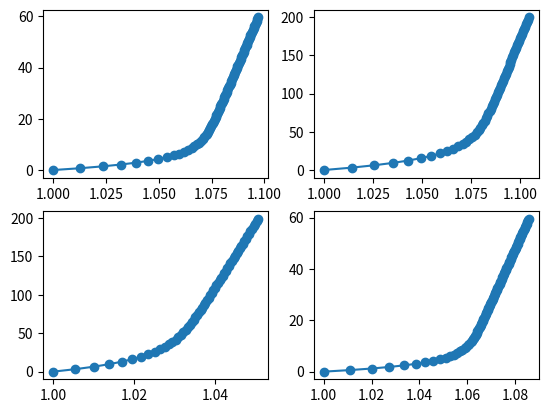
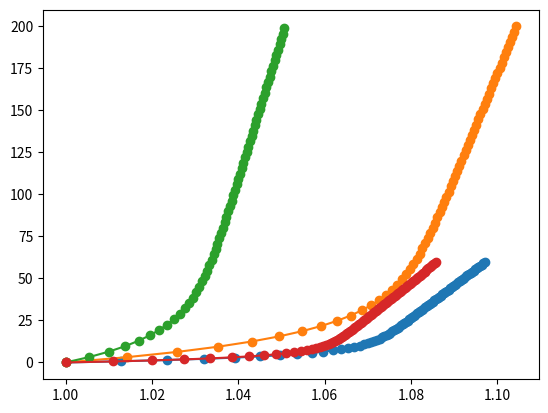

The matplotlib source for these figures, in order:
import numpy as np
import math
import matplotlib.pyplot as plt
def MeshMechanics (strap_orientations, theta_0_values, n_elements):
    def output_mechprops(strap_orientation, theta_0, n_elements):
        strap_orientation  = math.radians(strap_orientation) # convert from degrees to radians
        theta_0 = math.radians(theta_0) # convert from degrees to radians
        #calculated parameters
        strap_length = AFO_height / math.cos(strap_orientation) # in mm
        wave_length = strap_length / n_waves # in mm
        wave_height = (wave_length / 2) * math.tan(theta_0) # in mm
        wave_hypotenuse = wave_height / math.sin(theta_0) # in mm
        CSA_total = CSA_element * n_elements # in mm^2
        E_effective = np.around((2135.6 - (2732.2 * (theta_0))), decimals=1) # in MPa, effective Youngs as defined by relationship to theta_0
        # populate decreasing array of theta based on starting value
        percentage = 0.9 # determines step change in theta values
        values = 1000 # determines number of values in theta array
        theta_array = theta_0 * np.full(values,percentage).cumprod()
        theta_array = np.insert(theta_array,0,theta_0)
        # create empty lsts
        Force_array = []
        extension_array = []
        length_array = []
        for i, theta in enumerate(theta_array):
            # calculate extension due to bending to angle theta
            extension_bending = 2 * n_waves * wave_hypotenuse * (math.cos(theta) - math.cos(theta_0))
            strain_bending = extension_bending / strap_length
            # calculate force required to achieve bending based on balance of moments
            cotcsc_theta = (1 / math.tan(theta)) + (1 / math.sin(theta))
            cotcsc_theta_0 = (1 / math.tan(theta_0)) + (1 / math.sin(theta_0))
            Force = (K_element * n_elements / wave_hypotenuse) * (np.log(cotcsc_theta)-np.log(cotcsc_theta_0))
            # calculate extension due to stretching under load based on Young's modulus
            stress_stretching = Force / CSA_total
            strain_stretching = stress_stretching / E_effective
            extension_stretching = strain_stretching * strap_length
            # sum extension due to both processes
            extension_total = extension_bending + extension_stretching
            strain_total = strain_bending + strain_stretching
            #calculate OpenSim length factor
            length_factor =  1 + strain_total
            if Force > force_limit * n_elements:
                break
            else:
                Force_array.append(Force)
                extension_array.append(extension_total)
                length_array.append(length_factor)
        #convert lsts to arrays
        Force_array = np.array(Force_array)
        extension_array = np.array(extension_array)
        length_array = np.array(length_array)
        return Force_array,extension_array,length_array
    # fixed parameters
    # those based on the cylinder surface in the simulation
    #AFO_cylinder_radius = 36.5 # in mm, based on radius of ankle girth for height (1.829m) and BMI (25.4) of Walk model  in Table 5 of Yu, C[2009]. Applied Ergonomics
    AFO_height = 100 #in mm, based ~50mm above baseline of avg antropometric distance from lateral malleous height to ankle girth height in Table 4 of Tu, H.[2014]. Int. J. Indust. Ergonomics
    n_waves = 20 # fixed to be able to divide height into wave length that is printable (~5mm)
    # those based on experimental results
    K_element = 0.781 # bending stiffness, in N*mm
    CSA_element = 0.0557332 # average CSA for fibres printed with 0.25mm nozzle and 0.2mm layer height, in mm^2
    force_limit = 2 # # Max force per element, in N, based on fatigue results for h = 1mm
    FL_matrix_lst = []
    for i, theta_0 in enumerate(theta_0_values):
        strap_orientation = strap_orientations[i]
        n_elements_values = n_elements[i]
        #label = labels[i]
        Force_array,extension_array,length_array = output_mechprops(strap_orientation, theta_0, n_elements_values)
        # combine arrays into Force-Length matrix for OpenSim
        #FL_matrix = np.vstack((Force_array,length_array))
        FL_matrix = np.vstack((length_array, Force_array))
        # add matrix to list
        FL_matrix_lst.append(FL_matrix)
    return FL_matrix_lst
    #
if __name__ == '__main__':
    import matplotlib.pyplot as plt
    import numpy as np
    import pandas as pd
    # The inputs for the module - AFO9_MeshMechanics
    AFO_strap_orientations=[-40, 0, 0, 50]
    theta_0_values=[20.34, 21.20, 13.18, 18.9]
    n_elements=[30, 100, 100, 30]
    # The force-length relationship of the straps
    FL_matrix_lst=MeshMechanics(AFO_strap_orientations, theta_0_values, n_elements)
    # The plot of force-length relationship in four sub-figures
    plt.figure()
    plt.subplot(2,2,1)
    plt.plot(FL_matrix_lst[0][0], FL_matrix_lst[0][1], marker='o', label='FL for strap 1')
    plt.subplot(2,2,2)
    plt.plot(FL_matrix_lst[1][0], FL_matrix_lst[1][1], marker='o', label='FL for strap 2')
    plt.subplot(2,2,3)
    plt.plot(FL_matrix_lst[2][0], FL_matrix_lst[2][1], marker='o', label='FL for strap 3')
    plt.subplot(2,2,4)
    plt.plot(FL_matrix_lst[3][0], FL_matrix_lst[3][1], marker='o', label='FL for strap 4')
    plt.show()
    # The plot of the force-length relationship in one figure
    plt.figure()
    plt.plot(FL_matrix_lst[0][0], FL_matrix_lst[0][1], marker='o', label='FL for strap 1')
    plt.plot(FL_matrix_lst[1][0], FL_matrix_lst[1][1], marker='o', label='FL for strap 2')
    plt.plot(FL_matrix_lst[2][0], FL_matrix_lst[2][1], marker='o', label='FL for strap 3')
    plt.plot(FL_matrix_lst[3][0], FL_matrix_lst[3][1], marker='o', label='FL for strap 4')
    plt.show()
    # Save results to an excel files
    """
    exe_file='D:\GitHub_xj-hua\Simulation_printAFO_CAMG\Simulation models\Drop landing0\DL simulation results\Results_20220210.xlsx'
    sheet_name='Sheet1'
    strap_length_forces=FL_matrix_lst[1].T
    data_pd=pd.DataFrame(strap_length_forces)
    data_writer=pd.ExcelWriter(exe_file)
    data_pd.to_excel(data_writer, sheet_name)
    data_writer.save()
    data_writer.close()
    """
